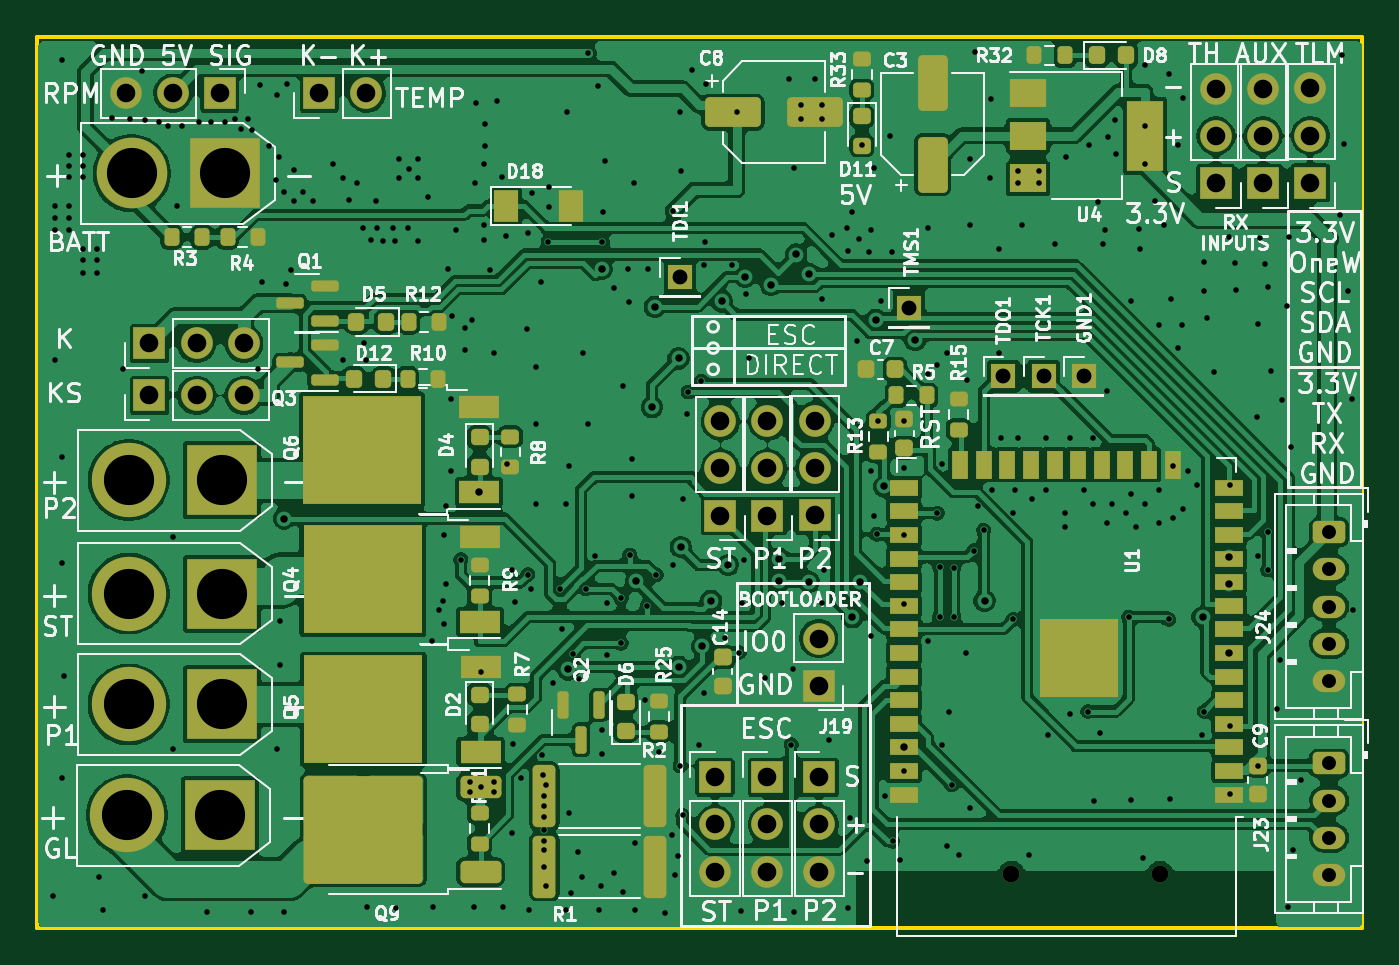
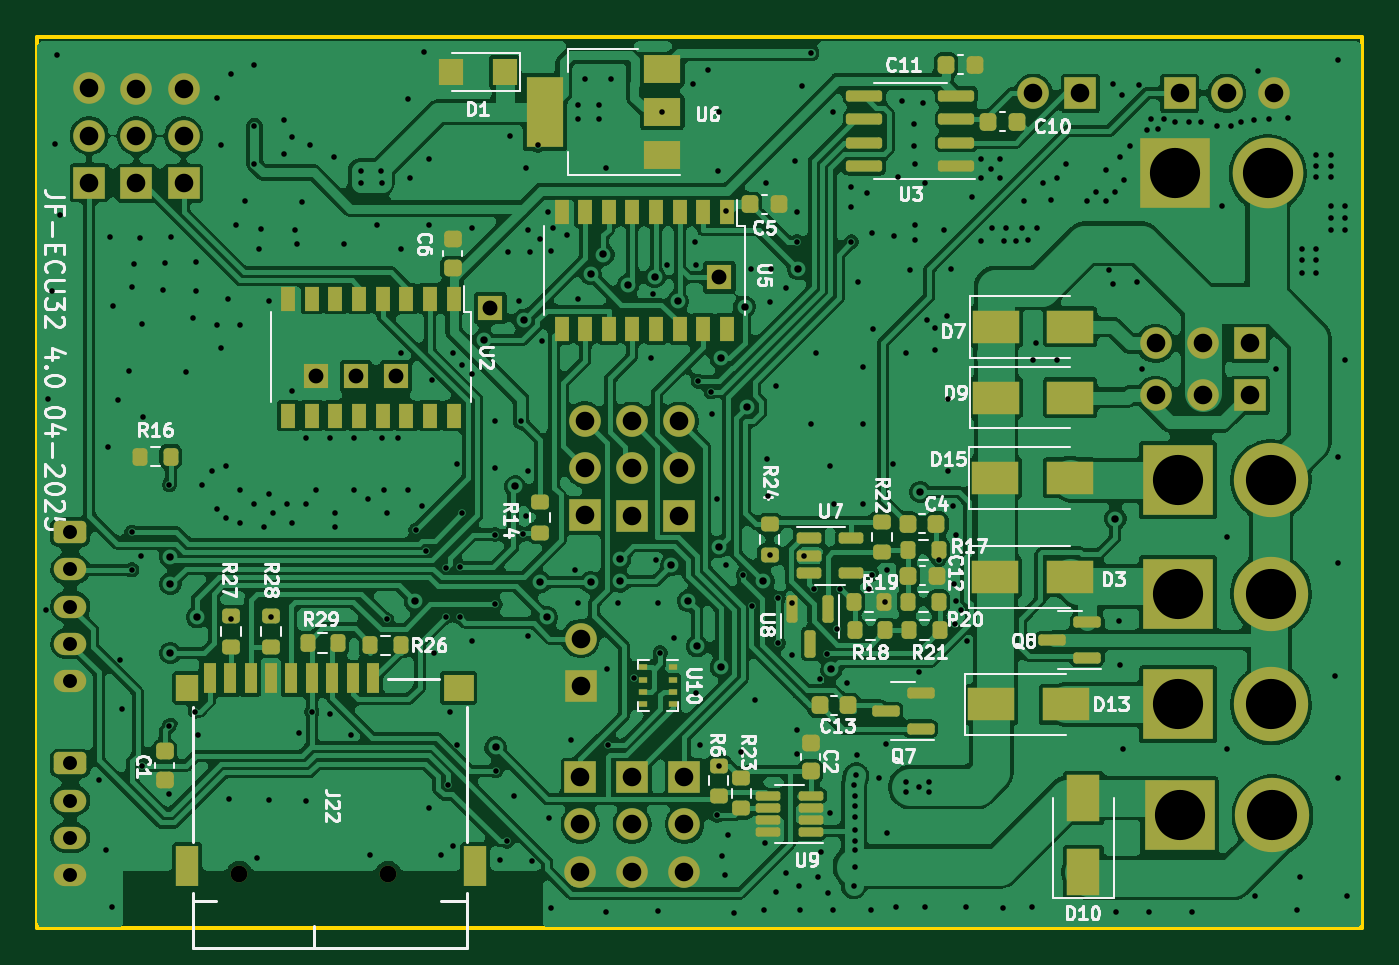
Circuit board: 11 layer files. Board 71.3 x 48.0 mm.
- bottom_copper: jf-ecu32.7-B_Cu.gbl (282377 bytes)
- bottom_mask: jf-ecu32.7-B_Mask.gbs (10871 bytes)
- paste: jf-ecu32.7-B_Paste.gbp (7903 bytes)
- bottom_silk: jf-ecu32.7-B_Silkscreen.gbo (89367 bytes)
- outline: jf-ecu32.7-Edge_Cuts.gm1 (650 bytes)
- top_copper: jf-ecu32.7-F_Cu.gtl (252361 bytes)
- top_mask: jf-ecu32.7-F_Mask.gts (10646 bytes)
- paste: jf-ecu32.7-F_Paste.gtp (8138 bytes)
- top_silk: jf-ecu32.7-F_Silkscreen.gto (152908 bytes)
- drill: jf-ecu32.7-NPTH.drl (367 bytes)
- drill: jf-ecu32.7-PTH.drl (8789 bytes)

=== bottom_copper: jf-ecu32.7-B_Cu.gbl (282377 bytes, source omitted) ===
=== bottom_mask: jf-ecu32.7-B_Mask.gbs (10871 bytes, source omitted) ===
=== paste: jf-ecu32.7-B_Paste.gbp (7903 bytes, source omitted) ===
=== bottom_silk: jf-ecu32.7-B_Silkscreen.gbo (89367 bytes, source omitted) ===
=== outline: jf-ecu32.7-Edge_Cuts.gm1 ===
G04 #@! TF.GenerationSoftware,KiCad,Pcbnew,9.0.6*
G04 #@! TF.CreationDate,2026-01-13T15:48:08+02:00*
G04 #@! TF.ProjectId,jf-ecu32.7,6a662d65-6375-4333-922e-372e6b696361,rev?*
G04 #@! TF.SameCoordinates,Original*
G04 #@! TF.FileFunction,Profile,NP*
%FSLAX46Y46*%
G04 Gerber Fmt 4.6, Leading zero omitted, Abs format (unit mm)*
G04 Created by KiCad (PCBNEW 9.0.6) date 2026-01-13 15:48:08*
%MOMM*%
%LPD*%
G01*
G04 APERTURE LIST*
G04 #@! TA.AperFunction,Profile*
%ADD10C,0.200000*%
G04 #@! TD*
G04 APERTURE END LIST*
D10*
X12780000Y-150114000D02*
X84074000Y-150114000D01*
X84074000Y-198070000D01*
X12780000Y-198070000D01*
X12780000Y-150114000D01*
M02*

=== top_copper: jf-ecu32.7-F_Cu.gtl (252361 bytes, source omitted) ===
=== top_mask: jf-ecu32.7-F_Mask.gts (10646 bytes, source omitted) ===
=== paste: jf-ecu32.7-F_Paste.gtp (8138 bytes, source omitted) ===
=== top_silk: jf-ecu32.7-F_Silkscreen.gto (152908 bytes, source omitted) ===
=== drill: jf-ecu32.7-NPTH.drl ===
M48
; DRILL file {KiCad 9.0.6} date 2026-01-13T15:48:08+0200
; FORMAT={-:-/ absolute / metric / decimal}
; #@! TF.CreationDate,2026-01-13T15:48:08+02:00
; #@! TF.GenerationSoftware,Kicad,Pcbnew,9.0.6
; #@! TF.FileFunction,NonPlated,1,2,NPTH
FMAT,2
METRIC
; #@! TA.AperFunction,NonPlated,NPTH,ComponentDrill
T1C0.900
%
G90
G05
T1
X65.199Y-195.158
X73.199Y-195.158
M30

=== drill: jf-ecu32.7-PTH.drl (8789 bytes, source omitted) ===
